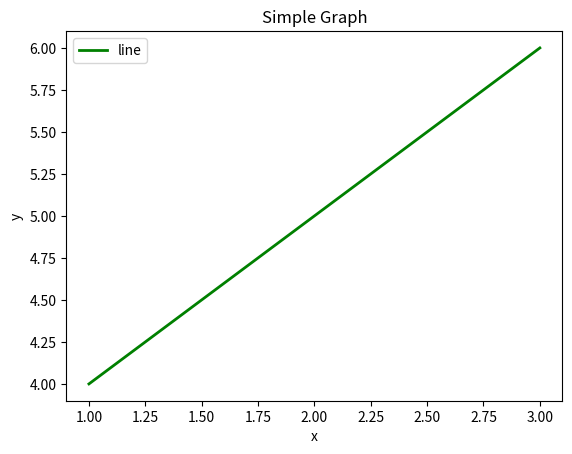

Recreate this plot in Python.
import matplotlib.pyplot as plt

x = [1,2,3]
y = [4,5,6]

plt.plot(x,y,'g', label="line", linewidth="2")
plt.title("Simple Graph")
plt.xlabel("x")
plt.ylabel("y")
plt.legend()
plt.show()
